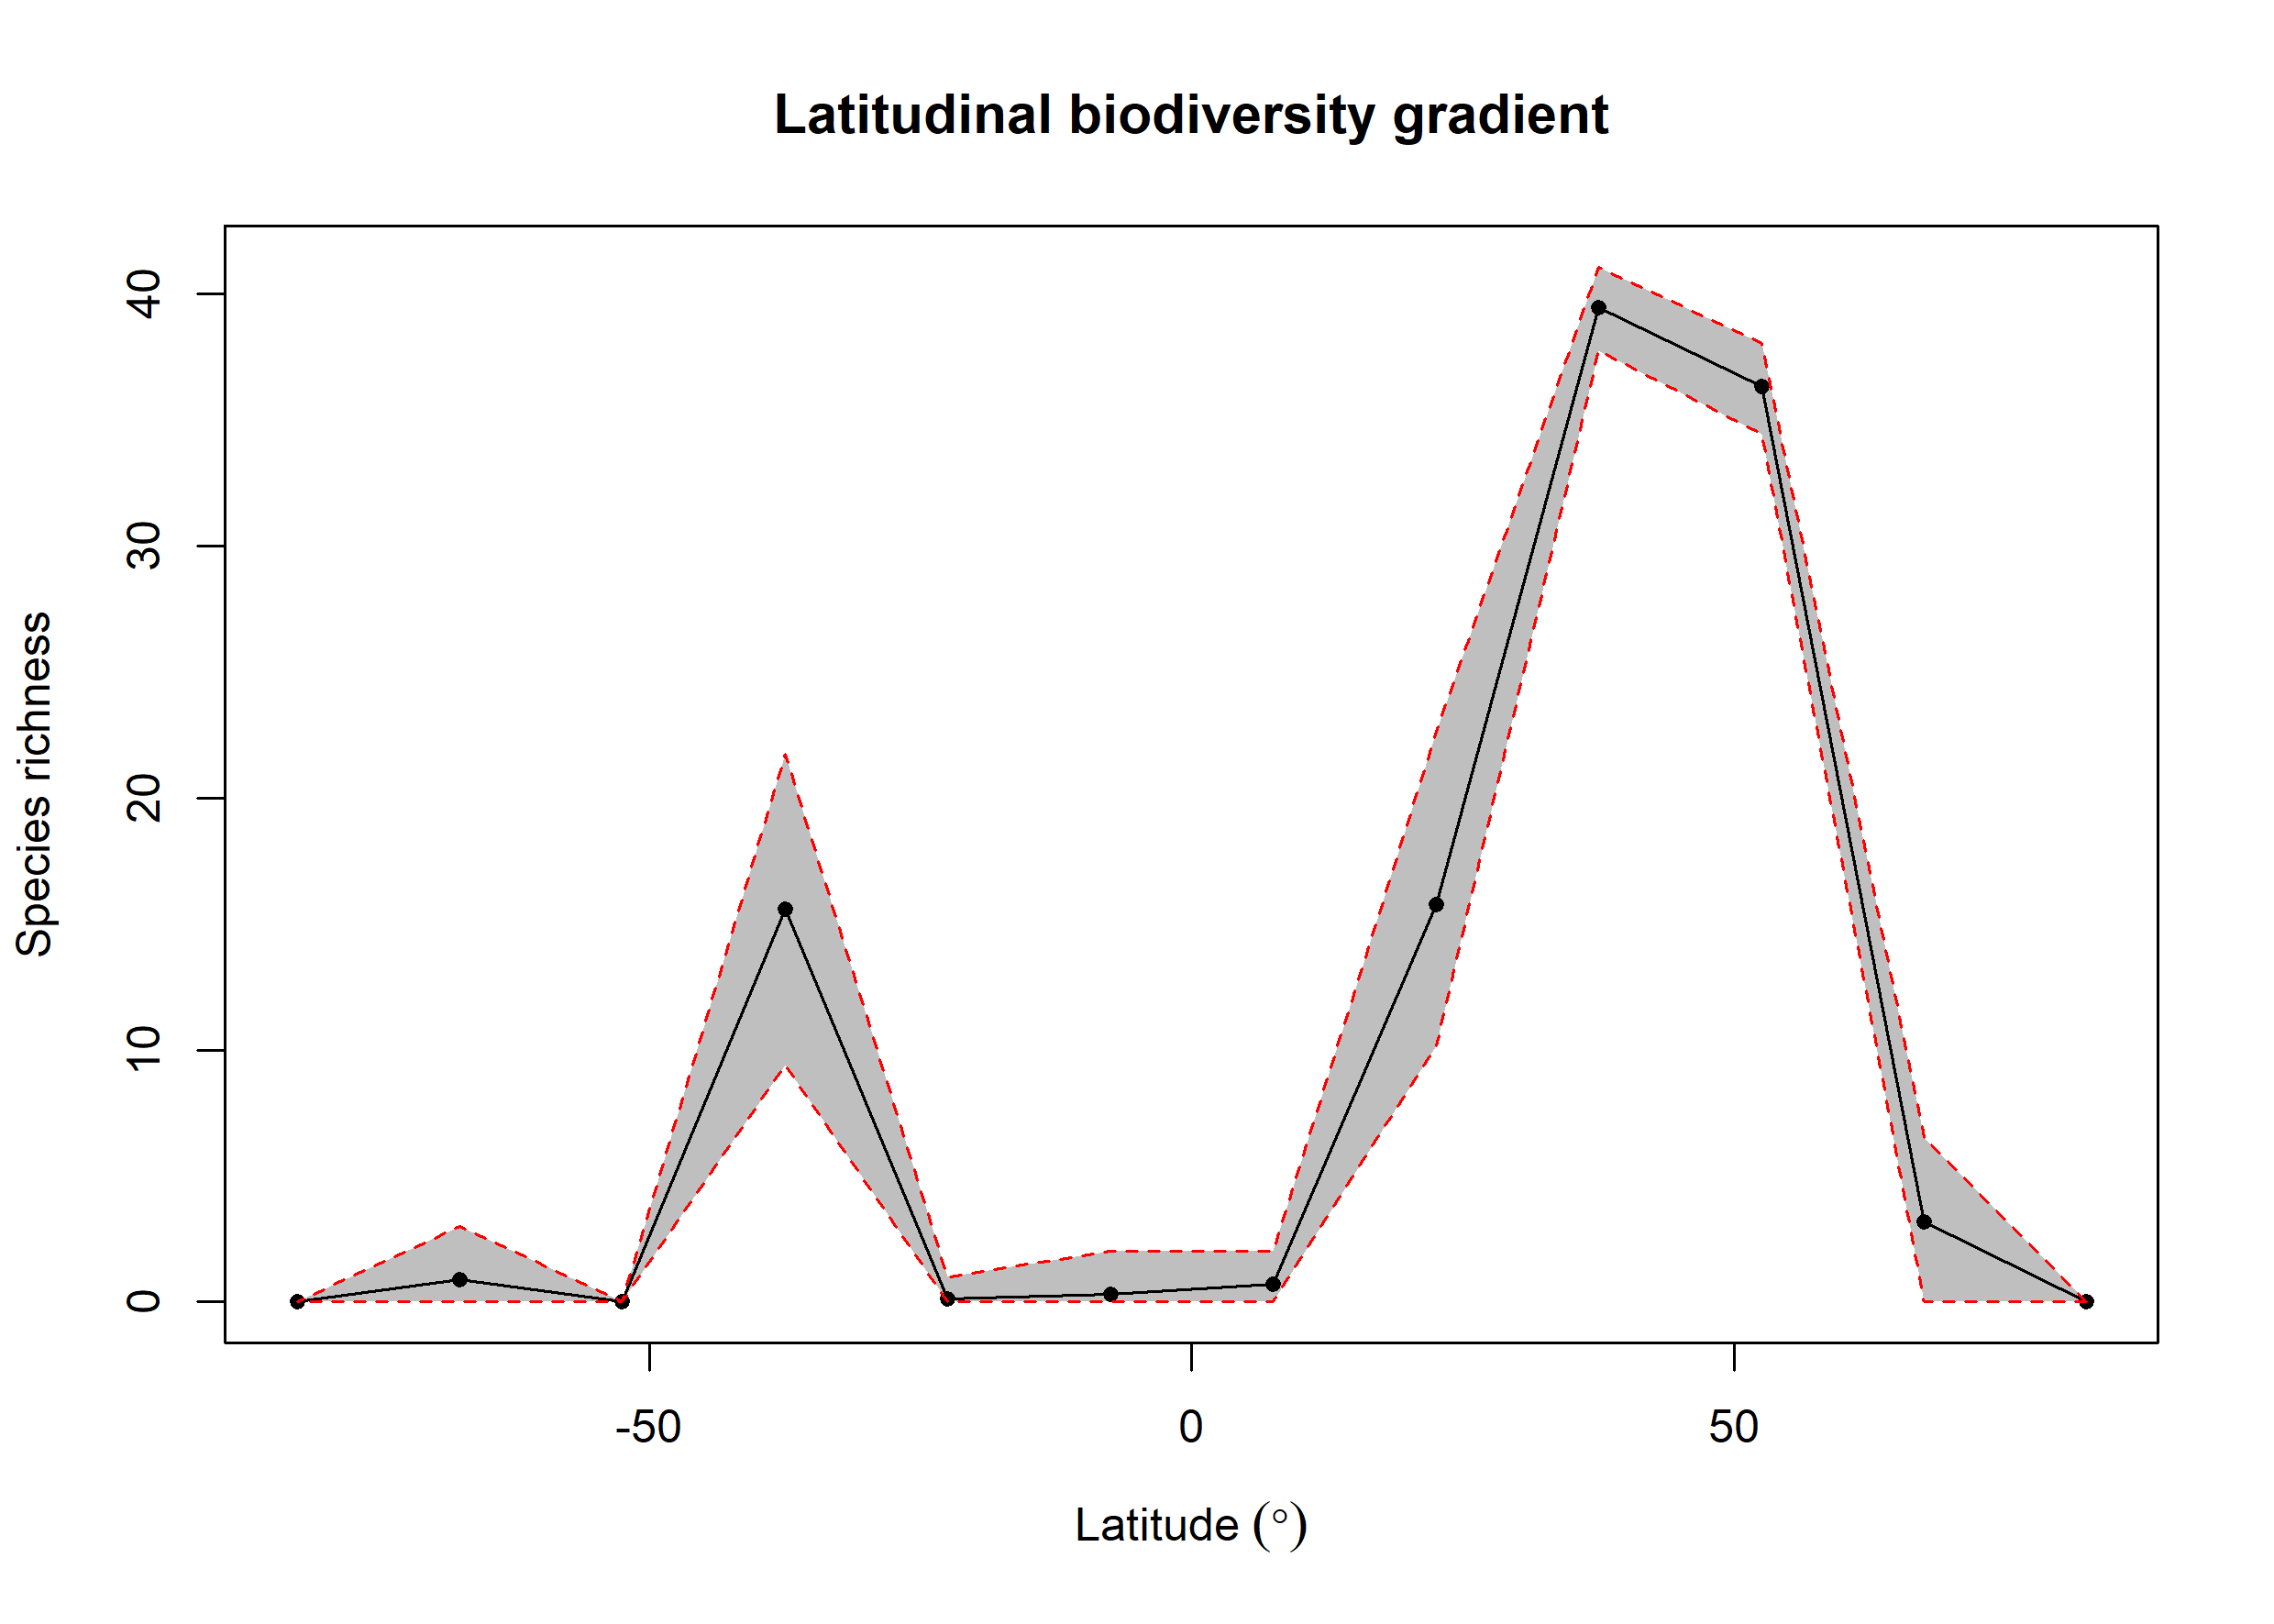

The data file committed next to this chart (first rows):
bin, max, min, mid, hemisphere, mean_richness, CI.Lower, CI.Upper
1, 90, 75, 82.5, N, NA, NA, NA
2, 75, 60, 67.5, N, 3.189, 0, 6.525
3, 60, 45, 52.5, N, 36.33, 34.43, 38.04
4, 45, 30, 37.5, N, 39.46, 37.75, 41.07
5, 30, 15, 22.5, N, 15.77, 10.15, 22.62
6, 15, 0, 7.5, N, 0.7, 0, 2
7, 0, -15, -7.5, S, 0.3, 0, 2
8, -15, -30, -22.5, S, 0.11, 0, 1
9, -30, -45, -37.5, S, 15.58, 9.412, 21.73
10, -45, -60, -52.5, S, NA, NA, NA
11, -60, -75, -67.5, S, 0.88, 0, 3
12, -75, -90, -82.5, S, NA, NA, NA
